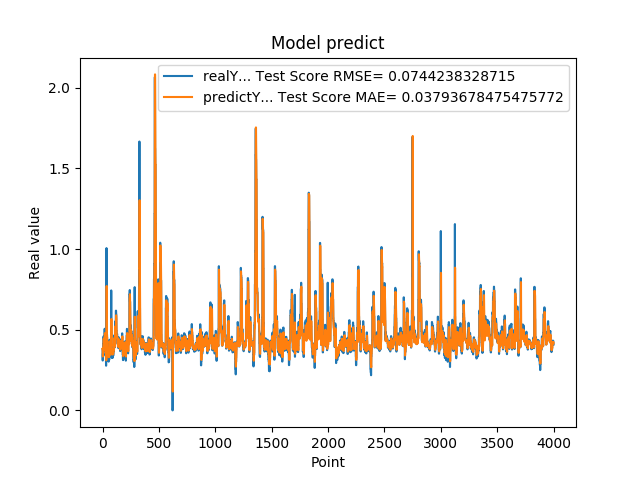

Values plotted in this chart, from the file beside it:
3.791533708570000161e-01, 3.832100264361603670e-01
3.094033896919999860e-01, 3.846176118593102600e-01
3.094033896919999860e-01, 3.621423294304070839e-01
3.518280088899999880e-01, 3.345823350167959620e-01
3.518280088899999880e-01, 3.506262313417506382e-01
3.519681990150000384e-01, 3.658869893617801572e-01
4.099042117599999702e-01, 3.659380317257847071e-01
4.099042117599999702e-01, 3.880417990762636826e-01
4.584631919859999960e-01, 4.087992162160574150e-01
4.584631919859999960e-01, 4.269248065961090965e-01
4.584631919859999960e-01, 4.447822156118778070e-01
4.438300132749999904e-01, 4.447822156118778070e-01
4.438300132749999904e-01, 4.396989100759847169e-01
3.690508007999999673e-01, 4.339198120425583616e-01
3.690508007999999673e-01, 4.086778595141382642e-01
3.690508007999999673e-01, 3.786047684287536241e-01
4.598422944550000779e-01, 3.786047684287536241e-01
4.598422944550000779e-01, 4.139783746588221458e-01
5.025770068170000160e-01, 4.458074626678490970e-01
5.025770068170000160e-01, 4.609248820894896181e-01
5.062090158459999767e-01, 4.779609253782934886e-01
4.679043889050000238e-01, 4.789609029486712743e-01
4.679043889050000238e-01, 4.680069788735178871e-01
4.074884951109999931e-01, 4.518087823526914515e-01
4.074884951109999931e-01, 4.314483384326812110e-01
4.074884951109999931e-01, 4.070124679994031047e-01
3.390974104400000244e-01, 4.070124679994031047e-01
3.390974104400000244e-01, 3.836062353244284462e-01
3.484919965269999698e-01, 3.564899676463093581e-01
3.484919965269999698e-01, 3.599406200450483984e-01
3.514870107170000035e-01, 3.634242454644564524e-01
2.772665917870000274e-01, 3.645176039032899107e-01
2.772665917870000274e-01, 3.402590942565396626e-01
5.031560063359999946e-01, 3.108883751320956623e-01
5.031560063359999946e-01, 4.083601464974035422e-01
1.006312012670000033e+00, 4.783295907429101490e-01
5.156134963039999963e-01, 7.679529062846589538e-01
5.156134963039999963e-01, 7.715315056443687869e-01
4.671458005910000266e-01, 4.854965811846758128e-01
4.703727960589998980e-01, 4.719598853880601075e-01
4.703727960589998980e-01, 4.523601893939537266e-01
3.915271461010000342e-01, 4.536496142143676691e-01
3.915271461010000342e-01, 4.273876048687837437e-01
3.105339109899999950e-01, 3.952114579332965394e-01
3.105339109899999950e-01, 3.677160209542560398e-01
3.105339109899999950e-01, 3.354161449690375996e-01
3.500584959979999855e-01, 3.354161449690375996e-01
3.500584959979999855e-01, 3.503278406130530542e-01
3.740899860859999704e-01, 3.645806564946315054e-01
3.740899860859999704e-01, 3.734966232882441228e-01
3.779540061949999696e-01, 3.823269808077963128e-01
3.717320859430000013e-01, 3.837333998126808976e-01
3.717320859430000013e-01, 3.829358181885487711e-01
3.027113080020000235e-01, 3.805852418306879259e-01
3.027113080020000235e-01, 3.568849510379687451e-01
3.027113080020000235e-01, 3.296470421665083639e-01
3.296971917150000042e-01, 3.296470421665083639e-01
3.296971917150000042e-01, 3.397364141688617445e-01
3.144049942489999805e-01, 3.495530839492229647e-01
3.144049942489999805e-01, 3.440433849807929545e-01
3.144049942489999805e-01, 3.382713971419232246e-01
... 3,939 more rows
